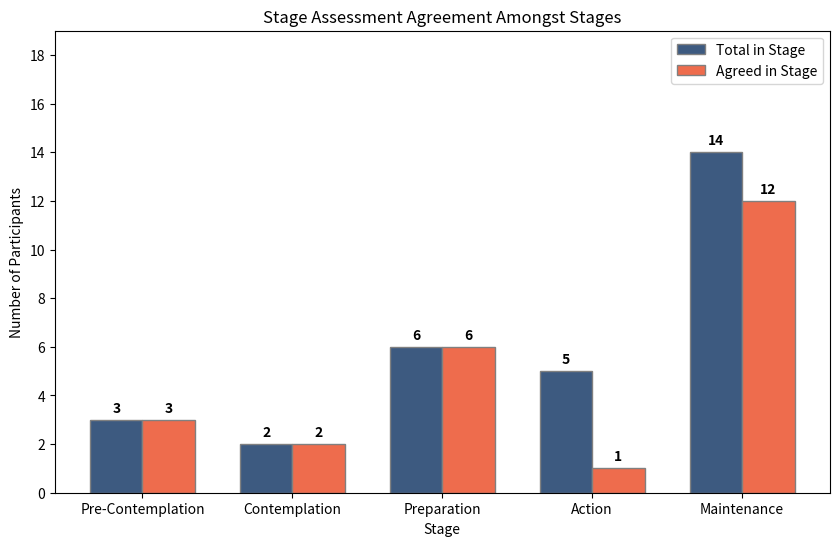

Here is the Python script that generated this plot: (Note: this script raises an exception after producing the figure.)
import seaborn as sns
import matplotlib.pyplot as plt
import numpy as np

# Data
stages = ['Pre-Contemplation', 'Contemplation', 'Preparation', 'Action', 'Maintenance']
total_in_stage = [3, 2, 6, 5, 14]
agreed_in_stage = [3, 2, 6, 1, 12]

# Create a figure and axis
plt.figure(figsize=(10, 6))

# Set the width of the bars
bar_width = 0.35

# Create bar positions
r1 = np.arange(len(stages))
r2 = [x + bar_width for x in r1]

# Create bar chart
plt.bar(r1, total_in_stage, color='#3d5a80', width=bar_width, edgecolor='grey', label='Total in Stage')
plt.bar(r2, agreed_in_stage, color='#ee6c4d', width=bar_width, edgecolor='grey', label='Agreed in Stage')

# Add numbers on top of bars in bold
for i in range(len(stages)):
    plt.text(r1[i], total_in_stage[i] + 0.2, f'{total_in_stage[i]}', ha='center', va='bottom', fontweight='bold')
    plt.text(r2[i], agreed_in_stage[i] + 0.2, f'{agreed_in_stage[i]}', ha='center', va='bottom', fontweight='bold')

# Increase the maximum value of the y-axis
plt.ylim(0, max(total_in_stage) + 5)

# Add title and labels
plt.title('Stage Assessment Agreement Amongst Stages')
plt.xlabel('Stage')
plt.ylabel('Number of Participants')

# Add legend
plt.legend()

# Set the position of the x ticks
plt.xticks([r + bar_width/2 for r in range(len(stages))], stages)

# Ensure y-axis shows integer ticks only
plt.gca().yaxis.set_major_locator(plt.MaxNLocator(integer=True))

# Save and show plot
plt.savefig("PYTHON/DataAnalysis/Graphs/stage_agreement_by_stage.png")
plt.show()
